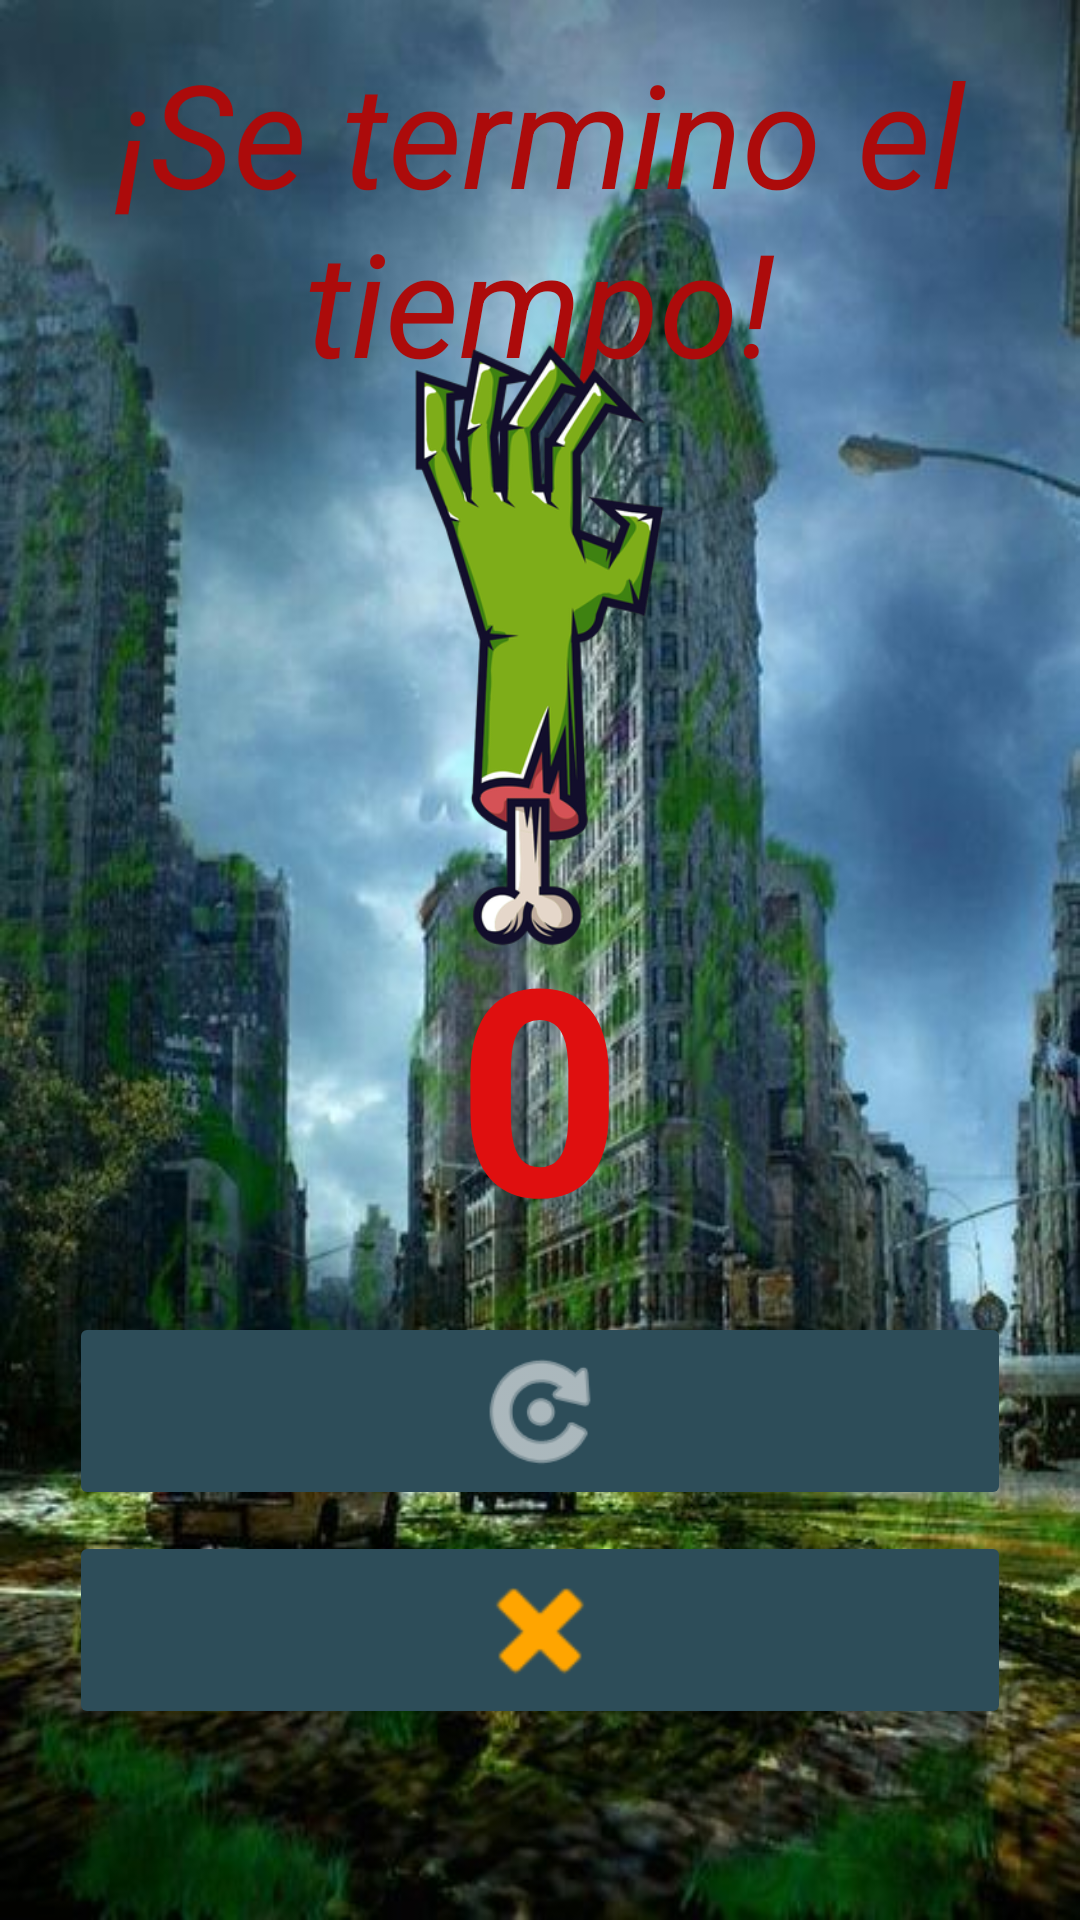

Android layout source for this screen:
<!-- AndroidManifest.xml: application theme Theme.Zombies_1 -->
<!-- res/layout/activity_reinicio.xml -->
<?xml version="1.0" encoding="utf-8"?>
<androidx.constraintlayout.widget.ConstraintLayout xmlns:android="http://schemas.android.com/apk/res/android"
    xmlns:app="http://schemas.android.com/apk/res-auto"
    xmlns:tools="http://schemas.android.com/tools"
    android:layout_width="match_parent"
    android:layout_height="match_parent"
    android:background="@drawable/mundo2"
    tools:context=".Reinicio">

    <ImageButton
        android:id="@+id/imageButton7"
        android:layout_width="314dp"
        android:layout_height="66dp"
        android:backgroundTint="#2D4D59"
        android:onClick="reiniciarJuego"
        android:scaleType="fitCenter"
        app:layout_constraintBottom_toBottomOf="parent"
        app:layout_constraintEnd_toEndOf="parent"
        app:layout_constraintStart_toStartOf="parent"
        app:layout_constraintTop_toTopOf="parent"
        app:layout_constraintVertical_bias="0.762"
        app:srcCompat="@android:drawable/ic_menu_rotate"
        app:tint="#FFFFFF"
        tools:ignore="MissingConstraints" />

    <TextView
        android:id="@+id/textView13"
        android:layout_width="wrap_content"
        android:layout_height="wrap_content"
        android:gravity="center"
        android:text="¡Se termino el tiempo!"
        android:textColor="#AC0B0B"
        android:textSize="48sp"
        android:textStyle="italic"
        app:layout_constraintBottom_toBottomOf="parent"
        app:layout_constraintEnd_toEndOf="parent"
        app:layout_constraintHorizontal_bias="0.494"
        app:layout_constraintStart_toStartOf="parent"
        app:layout_constraintTop_toTopOf="parent"
        app:layout_constraintVertical_bias="0.023" />

    <ImageButton
        android:id="@+id/imageButton11"
        android:layout_width="314dp"
        android:layout_height="66dp"
        android:backgroundTint="#2D4D59"
        android:onClick="regresarAlMenu"
        android:scaleType="fitCenter"
        android:tint="#FFA500"
        app:layout_constraintBottom_toBottomOf="parent"
        app:layout_constraintEnd_toEndOf="parent"
        app:layout_constraintStart_toStartOf="parent"
        app:layout_constraintTop_toTopOf="parent"
        app:layout_constraintVertical_bias="0.889"
        app:srcCompat="@android:drawable/ic_delete"
        tools:ignore="MissingConstraints" />

    <ImageView
        android:id="@+id/imageView7"
        android:layout_width="249dp"
        android:layout_height="218dp"
        app:layout_constraintBottom_toBottomOf="parent"
        app:layout_constraintEnd_toEndOf="parent"
        app:layout_constraintHorizontal_bias="0.497"
        app:layout_constraintStart_toStartOf="parent"
        app:layout_constraintTop_toTopOf="parent"
        app:layout_constraintVertical_bias="0.251"
        app:srcCompat="@drawable/mano" />

    <TextView
        android:id="@+id/textView11"
        android:layout_width="291dp"
        android:layout_height="139dp"
        android:gravity="center"
        android:text="0"
        android:textColor="#DF0F0F"
        android:textSize="96sp"
        android:textStyle="bold"
        app:layout_constraintBottom_toBottomOf="parent"
        app:layout_constraintEnd_toEndOf="parent"
        app:layout_constraintHorizontal_bias="0.497"
        app:layout_constraintStart_toStartOf="parent"
        app:layout_constraintTop_toTopOf="parent"
        app:layout_constraintVertical_bias="0.582" />
</androidx.constraintlayout.widget.ConstraintLayout>
<!-- resources referenced by this layout -->
<resources>
  <!-- drawable mano: png bitmap (drawable, 73986 bytes) -->
  <!-- drawable mundo2: jpg bitmap (drawable, 64470 bytes) -->
  <style name="Theme.Zombies_1" parent="Base.Theme.Zombies_1" />
  <style name="Base.Theme.Zombies_1" parent="Theme.Material3.DayNight.NoActionBar">
          
          
      </style>
</resources>
